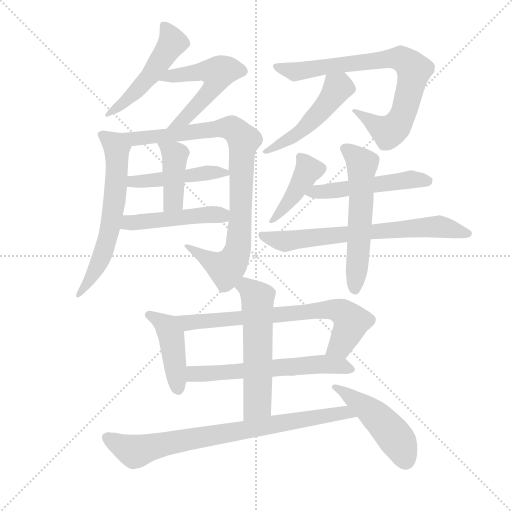
t = 0.00 s
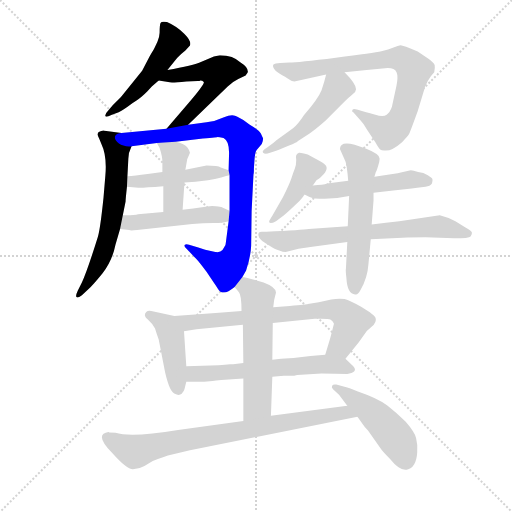
t = 2.76 s
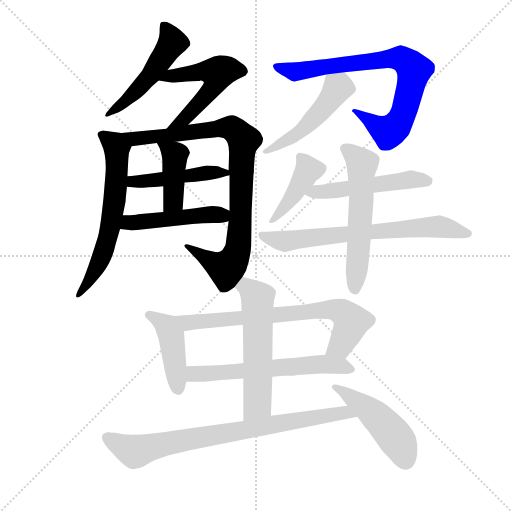
t = 5.53 s
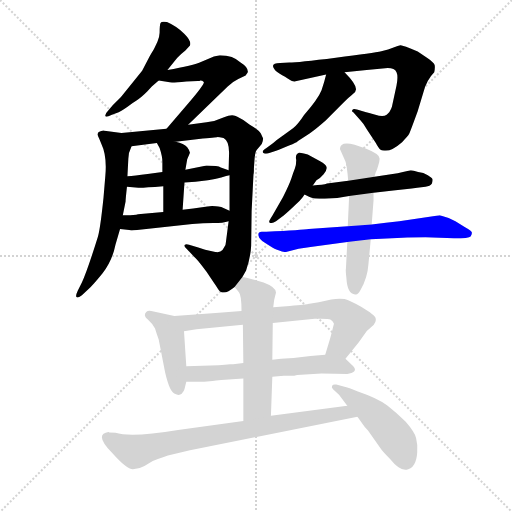
t = 8.29 s
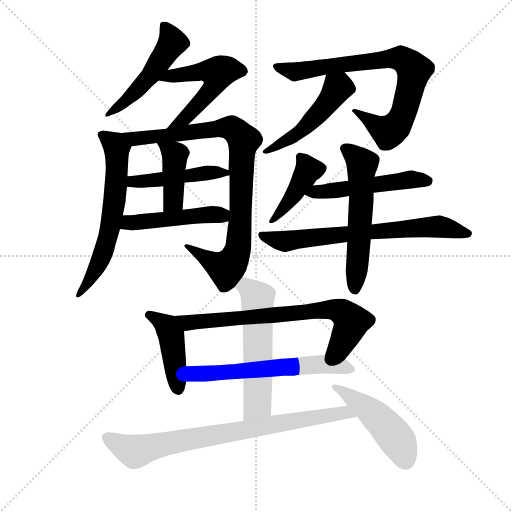
t = 11.05 s
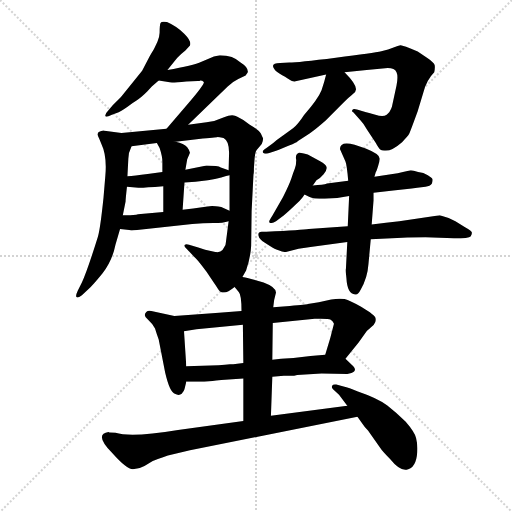
t = 13.82 s

The animated SVG that drew these frames (rendered in a browser with its animation timeline set to each time). Animation: 19 CSS @keyframes rules; one cycle of 13.82 s.

<svg version="1.1" viewBox="0 0 1024 1024" xmlns="http://www.w3.org/2000/svg">
  <g stroke="lightgray" stroke-dasharray="1,1" stroke-width="1" transform="scale(4, 4)">
    <line x1="0" y1="0" x2="256" y2="256"></line>
    <line x1="256" y1="0" x2="0" y2="256"></line>
    <line x1="128" y1="0" x2="128" y2="256"></line>
    <line x1="0" y1="128" x2="256" y2="128"></line>
  </g>
  <g transform="scale(0.92, -0.92) translate(60, -850)">
    <style type="text/css">
      
        @keyframes keyframes0 {
          from {
            stroke: blue;
            stroke-dashoffset: 509;
            stroke-width: 128;
          }
          62% {
            animation-timing-function: step-end;
            stroke: blue;
            stroke-dashoffset: 0;
            stroke-width: 128;
          }
          to {
            stroke: black;
            stroke-width: 1024;
          }
        }
        #make-me-a-hanzi-animation-0 {
          animation: keyframes0 0.6642252604166666s both;
          animation-delay: 0s;
          animation-timing-function: linear;
        }
      
        @keyframes keyframes1 {
          from {
            stroke: blue;
            stroke-dashoffset: 541;
            stroke-width: 128;
          }
          64% {
            animation-timing-function: step-end;
            stroke: blue;
            stroke-dashoffset: 0;
            stroke-width: 128;
          }
          to {
            stroke: black;
            stroke-width: 1024;
          }
        }
        #make-me-a-hanzi-animation-1 {
          animation: keyframes1 0.6902669270833334s both;
          animation-delay: 0.6642252604166666s;
          animation-timing-function: linear;
        }
      
        @keyframes keyframes2 {
          from {
            stroke: blue;
            stroke-dashoffset: 634;
            stroke-width: 128;
          }
          67% {
            animation-timing-function: step-end;
            stroke: blue;
            stroke-dashoffset: 0;
            stroke-width: 128;
          }
          to {
            stroke: black;
            stroke-width: 1024;
          }
        }
        #make-me-a-hanzi-animation-2 {
          animation: keyframes2 0.7659505208333334s both;
          animation-delay: 1.3544921875s;
          animation-timing-function: linear;
        }
      
        @keyframes keyframes3 {
          from {
            stroke: blue;
            stroke-dashoffset: 917;
            stroke-width: 128;
          }
          75% {
            animation-timing-function: step-end;
            stroke: blue;
            stroke-dashoffset: 0;
            stroke-width: 128;
          }
          to {
            stroke: black;
            stroke-width: 1024;
          }
        }
        #make-me-a-hanzi-animation-3 {
          animation: keyframes3 0.9962565104166666s both;
          animation-delay: 2.1204427083333335s;
          animation-timing-function: linear;
        }
      
        @keyframes keyframes4 {
          from {
            stroke: blue;
            stroke-dashoffset: 471;
            stroke-width: 128;
          }
          61% {
            animation-timing-function: step-end;
            stroke: blue;
            stroke-dashoffset: 0;
            stroke-width: 128;
          }
          to {
            stroke: black;
            stroke-width: 1024;
          }
        }
        #make-me-a-hanzi-animation-4 {
          animation: keyframes4 0.63330078125s both;
          animation-delay: 3.11669921875s;
          animation-timing-function: linear;
        }
      
        @keyframes keyframes5 {
          from {
            stroke: blue;
            stroke-dashoffset: 419;
            stroke-width: 128;
          }
          58% {
            animation-timing-function: step-end;
            stroke: blue;
            stroke-dashoffset: 0;
            stroke-width: 128;
          }
          to {
            stroke: black;
            stroke-width: 1024;
          }
        }
        #make-me-a-hanzi-animation-5 {
          animation: keyframes5 0.5909830729166666s both;
          animation-delay: 3.75s;
          animation-timing-function: linear;
        }
      
        @keyframes keyframes6 {
          from {
            stroke: blue;
            stroke-dashoffset: 485;
            stroke-width: 128;
          }
          61% {
            animation-timing-function: step-end;
            stroke: blue;
            stroke-dashoffset: 0;
            stroke-width: 128;
          }
          to {
            stroke: black;
            stroke-width: 1024;
          }
        }
        #make-me-a-hanzi-animation-6 {
          animation: keyframes6 0.6446940104166666s both;
          animation-delay: 4.340983072916667s;
          animation-timing-function: linear;
        }
      
        @keyframes keyframes7 {
          from {
            stroke: blue;
            stroke-dashoffset: 802;
            stroke-width: 128;
          }
          72% {
            animation-timing-function: step-end;
            stroke: blue;
            stroke-dashoffset: 0;
            stroke-width: 128;
          }
          to {
            stroke: black;
            stroke-width: 1024;
          }
        }
        #make-me-a-hanzi-animation-7 {
          animation: keyframes7 0.9026692708333334s both;
          animation-delay: 4.985677083333334s;
          animation-timing-function: linear;
        }
      
        @keyframes keyframes8 {
          from {
            stroke: blue;
            stroke-dashoffset: 493;
            stroke-width: 128;
          }
          62% {
            animation-timing-function: step-end;
            stroke: blue;
            stroke-dashoffset: 0;
            stroke-width: 128;
          }
          to {
            stroke: black;
            stroke-width: 1024;
          }
        }
        #make-me-a-hanzi-animation-8 {
          animation: keyframes8 0.6512044270833334s both;
          animation-delay: 5.888346354166667s;
          animation-timing-function: linear;
        }
      
        @keyframes keyframes9 {
          from {
            stroke: blue;
            stroke-dashoffset: 423;
            stroke-width: 128;
          }
          58% {
            animation-timing-function: step-end;
            stroke: blue;
            stroke-dashoffset: 0;
            stroke-width: 128;
          }
          to {
            stroke: black;
            stroke-width: 1024;
          }
        }
        #make-me-a-hanzi-animation-9 {
          animation: keyframes9 0.59423828125s both;
          animation-delay: 6.53955078125s;
          animation-timing-function: linear;
        }
      
        @keyframes keyframes10 {
          from {
            stroke: blue;
            stroke-dashoffset: 516;
            stroke-width: 128;
          }
          63% {
            animation-timing-function: step-end;
            stroke: blue;
            stroke-dashoffset: 0;
            stroke-width: 128;
          }
          to {
            stroke: black;
            stroke-width: 1024;
          }
        }
        #make-me-a-hanzi-animation-10 {
          animation: keyframes10 0.669921875s both;
          animation-delay: 7.1337890625s;
          animation-timing-function: linear;
        }
      
        @keyframes keyframes11 {
          from {
            stroke: blue;
            stroke-dashoffset: 708;
            stroke-width: 128;
          }
          70% {
            animation-timing-function: step-end;
            stroke: blue;
            stroke-dashoffset: 0;
            stroke-width: 128;
          }
          to {
            stroke: black;
            stroke-width: 1024;
          }
        }
        #make-me-a-hanzi-animation-11 {
          animation: keyframes11 0.826171875s both;
          animation-delay: 7.8037109375s;
          animation-timing-function: linear;
        }
      
        @keyframes keyframes12 {
          from {
            stroke: blue;
            stroke-dashoffset: 577;
            stroke-width: 128;
          }
          65% {
            animation-timing-function: step-end;
            stroke: blue;
            stroke-dashoffset: 0;
            stroke-width: 128;
          }
          to {
            stroke: black;
            stroke-width: 1024;
          }
        }
        #make-me-a-hanzi-animation-12 {
          animation: keyframes12 0.7195638020833334s both;
          animation-delay: 8.6298828125s;
          animation-timing-function: linear;
        }
      
        @keyframes keyframes13 {
          from {
            stroke: blue;
            stroke-dashoffset: 437;
            stroke-width: 128;
          }
          59% {
            animation-timing-function: step-end;
            stroke: blue;
            stroke-dashoffset: 0;
            stroke-width: 128;
          }
          to {
            stroke: black;
            stroke-width: 1024;
          }
        }
        #make-me-a-hanzi-animation-13 {
          animation: keyframes13 0.6056315104166666s both;
          animation-delay: 9.349446614583334s;
          animation-timing-function: linear;
        }
      
        @keyframes keyframes14 {
          from {
            stroke: blue;
            stroke-dashoffset: 734;
            stroke-width: 128;
          }
          70% {
            animation-timing-function: step-end;
            stroke: blue;
            stroke-dashoffset: 0;
            stroke-width: 128;
          }
          to {
            stroke: black;
            stroke-width: 1024;
          }
        }
        #make-me-a-hanzi-animation-14 {
          animation: keyframes14 0.8473307291666666s both;
          animation-delay: 9.955078125s;
          animation-timing-function: linear;
        }
      
        @keyframes keyframes15 {
          from {
            stroke: blue;
            stroke-dashoffset: 607;
            stroke-width: 128;
          }
          66% {
            animation-timing-function: step-end;
            stroke: blue;
            stroke-dashoffset: 0;
            stroke-width: 128;
          }
          to {
            stroke: black;
            stroke-width: 1024;
          }
        }
        #make-me-a-hanzi-animation-15 {
          animation: keyframes15 0.7439778645833334s both;
          animation-delay: 10.802408854166666s;
          animation-timing-function: linear;
        }
      
        @keyframes keyframes16 {
          from {
            stroke: blue;
            stroke-dashoffset: 571;
            stroke-width: 128;
          }
          65% {
            animation-timing-function: step-end;
            stroke: blue;
            stroke-dashoffset: 0;
            stroke-width: 128;
          }
          to {
            stroke: black;
            stroke-width: 1024;
          }
        }
        #make-me-a-hanzi-animation-16 {
          animation: keyframes16 0.7146809895833334s both;
          animation-delay: 11.54638671875s;
          animation-timing-function: linear;
        }
      
        @keyframes keyframes17 {
          from {
            stroke: blue;
            stroke-dashoffset: 813;
            stroke-width: 128;
          }
          73% {
            animation-timing-function: step-end;
            stroke: blue;
            stroke-dashoffset: 0;
            stroke-width: 128;
          }
          to {
            stroke: black;
            stroke-width: 1024;
          }
        }
        #make-me-a-hanzi-animation-17 {
          animation: keyframes17 0.91162109375s both;
          animation-delay: 12.261067708333334s;
          animation-timing-function: linear;
        }
      
        @keyframes keyframes18 {
          from {
            stroke: blue;
            stroke-dashoffset: 482;
            stroke-width: 128;
          }
          61% {
            animation-timing-function: step-end;
            stroke: blue;
            stroke-dashoffset: 0;
            stroke-width: 128;
          }
          to {
            stroke: black;
            stroke-width: 1024;
          }
        }
        #make-me-a-hanzi-animation-18 {
          animation: keyframes18 0.6422526041666666s both;
          animation-delay: 13.172688802083334s;
          animation-timing-function: linear;
        }
      
    </style>
    
      <path d="M 304 698 L 325 724 Q 333 732 343 740 L 353 751 Q 357 760 340.5 776.5 Q 324 793 303 802 Q 291 804 289 800 Q 287 796 287 779 Q 287 762 266 729 L 249 696 L 203 639 L 185 621 L 174 608 Q 168 602 169 598 Q 170 594 182 600 L 198 606 Q 213 614 219.5 619.5 Q 226 625 236 631 Q 246 637 260 651 L 270 662 L 285 675 L 304 698 Z" fill="lightgray"></path>
    
      <path d="M 349 579 L 435 662 Q 444 671 458 678 L 474 686 Q 479 693 479 694 Q 479 704 463 714 Q 447 730 418 730 L 405 727 L 378 716 Q 360 708 304 698 C 274 693 255 680 285 675 L 309 671 Q 316 670 345 673 L 370 674 Q 372 674 374 674 L 375 675 Q 380 675 383 672 Q 386 668 349 625 L 302 570 C 283 547 327 558 349 579 Z" fill="lightgray"></path>
    
      <path d="M 204 561 L 167 566 Q 165 567 157 564 Q 148 561 156 548 L 160 538 Q 173 511 169 468 L 165 420 Q 158 353 153 336 Q 129 259 118 236 L 109 218 Q 103 205 107 204 Q 111 202 118 208 L 132 221 Q 141 229 163 256 Q 184 283 191 318 L 201 352 L 207 382 L 213 412 Q 213 417 216 444 L 217 467 L 219 505 Q 219 518 226 532 C 236 557 234 557 204 561 Z" fill="lightgray"></path>
    
      <path d="M 493 499 Q 494 519 498 524 L 509 537 Q 512 543 512 550 Q 511 551 507 560 Q 502 568 483 579 Q 469 590 456 596 Q 446 603 427 595 Q 408 586 389 584 L 349 579 L 302 570 L 204 561 C 174 558 196 528 226 532 L 281 539 L 322 542 L 372 548 Q 410 551 413 552 Q 416 552 426 550 Q 438 544 438 518 L 437 480 L 439 469 L 439 392 L 437 369 L 431 323 Q 431 316 427 312 Q 424 305 419 303 Q 412 301 410 302 L 408 302 L 386 307 L 371 312 L 351 318 Q 344 320 342 318 Q 339 315 345 310 L 362 292 Q 368 288 389 259 Q 409 229 414 222 Q 418 214 427 214 Q 435 214 450 226 L 467 248 L 475 262 Q 485 292 486 316 L 487 391 L 491 470 Q 492 473 492 484 L 493 499 Z" fill="lightgray"></path>
    
      <path d="M 216 444 L 241 442 Q 245 441 295 445 L 341 453 L 365 455 L 392 458 Q 408 460 421 464 Q 433 468 439 469 C 457 473 457 473 437 480 L 420 486 Q 414 490 389 490 L 343 481 L 293 476 L 261 472 Q 232 468 217 467 C 187 465 186 446 216 444 Z" fill="lightgray"></path>
    
      <path d="M 295 445 L 295 389 C 295 359 335 364 337 394 L 341 453 L 343 481 L 347 504 L 353 518 Q 353 522 347 530 Q 340 538 322 542 C 293 549 272 555 281 539 L 287 528 Q 293 510 293 498 L 293 476 L 295 445 Z" fill="lightgray"></path>
    
      <path d="M 201 352 L 221 350 Q 223 348 238 350 L 358 363 Q 382 365 404 365 Q 425 365 437 369 C 466 376 466 380 439 392 L 421 400 Q 407 402 401 402 Q 394 401 360 397 L 337 394 L 295 389 L 240 384 Q 238 383 236 383 L 223 382 L 207 382 C 177 382 171 355 201 352 Z" fill="lightgray"></path>
    
      <path d="M 689 693 L 737 698 L 783 702 Q 798 702 802 693 Q 806 684 802 664 L 792 618 Q 788 606 780.5 600.5 Q 773 595 756 600.5 Q 739 606 736 606 L 716 612 Q 708 615 706 611 Q 704 607 708 606 L 723 589 Q 730 582 738 568 L 756 541 Q 764 527 766.5 525 Q 769 523 775 523 Q 790 520 814 541 Q 827 554 829.5 559 Q 832 564 848 608 L 860 648 Q 867 676 884 693 Q 886 702 885 708 Q 884 714 869 724 L 848 738 Q 815 752 810.5 751.5 Q 806 751 795.5 746.5 Q 785 742 769 738.5 Q 753 735 670 724.5 Q 587 714 569 714 L 549 713 Q 526 713 537 699 Q 540 694 553.5 686.5 Q 567 679 570.5 676 Q 574 673 580 673 L 649 688 L 689 693 Z" fill="lightgray"></path>
    
      <path d="M 649 688 Q 645 671 639 654 Q 632 636 601 600 Q 588 580 577 571 Q 565 562 553 554 Q 541 546 534 539 L 520 529 Q 508 522 512 518 Q 516 514 527 518 L 542 523 Q 543 523 545 524 L 567 533 Q 587 541 587 543 L 613 560 Q 624 567 648 588 L 681 621 Q 696 637 703 642 L 712 650 L 714 656 Q 714 668 689 693 C 668 715 656 717 649 688 Z" fill="lightgray"></path>
    
      <path d="M 620 447 L 628 458 Q 636 462 643.5 471 Q 651 480 650 486 Q 650 492 635 500 L 609 514 Q 593 519 590 518 Q 581 515 584 502 Q 584 491 581 483.5 Q 578 476 573.5 462.5 Q 569 449 555 421 L 532 381 Q 525 370 525 369 Q 525 361 540 369 L 553 379 Q 558 382 572 395 L 591 413 Q 599 421 602 427 L 620 447 Z" fill="lightgray"></path>
    
      <path d="M 697 457 L 651 451 Q 643 448 620 447 C 590 445 575 439 602 427 L 613 422 Q 620 418 646 418 Q 672 418 699 424 L 752 431 L 795 436 L 835 440 L 847 442 L 865 444 Q 875 445 879 451 Q 881 458 880 461 Q 879 463 870 469 Q 861 475 849 476 Q 838 480 833 480 L 816 476 Q 806 473 790 471 L 754 466 L 697 457 Z" fill="lightgray"></path>
    
      <path d="M 696 358 L 611 352 Q 598 350 519 346 L 509 346 Q 500 346 502 337.5 Q 504 329 515 323 L 532 312 Q 535 310 545.5 306 Q 556 302 561 302 L 589 309 L 615 313 L 695 324 L 746 330 L 815 333 Q 822 334 865 334 L 927 332 Q 960 332 963 336 Q 966 340 966 344 Q 966 348 951 356 L 930 369 Q 916 377 896 382 L 808 369 L 779 366 L 748 362 L 696 358 Z" fill="lightgray"></path>
    
      <path d="M 679 526 L 691 499 Q 694 492 697 457 L 699 424 L 696 358 L 695 324 L 692 265 Q 691 264 693 246 Q 695 210 712 210 Q 718 208 724 220 Q 739 246 741 276 L 746 330 L 748 362 L 752 414 L 752 431 L 754 466 L 757 476 Q 758 476 762 489 Q 766 502 765 506 Q 765 515 735 527 Q 679 550 679 526 Z" fill="lightgray"></path>
    
      <path d="M 319 163 L 269 174 Q 262 176 258 172 Q 250 164 262 155 Q 273 145 277 136 Q 280 126 285 112 L 299 40 Q 309 -3 320 -6 Q 329 -11 335 -6 Q 340 0 341 4 L 345 20 L 345 54 L 340 130 C 338 159 338 159 319 163 Z" fill="lightgray"></path>
    
      <path d="M 465 174 L 416 170 L 319 163 C 289 161 310 126 340 130 L 367 134 L 468 144 L 533 148 L 624 157 Q 653 158 659 155 Q 664 152 666 146 L 658 115 L 647 79 C 638 50 672 47 691 70 L 720 106 L 737 130 Q 738 131 746 138 Q 754 144 756 150 Q 758 156 756 160 Q 754 163 744 171 L 725 183 Q 701 197 689 200 Q 677 202 660 199 L 633 193 L 609 189 Q 608 188 570 185 L 534 182 L 465 174 Z" fill="lightgray"></path>
    
      <path d="M 345 20 L 384 20 L 402 22 Q 420 24 421 24 L 469 27 L 532 31 L 557 33 L 572 33 Q 580 33 586 35 L 639 38 L 695 37 L 704 39 Q 717 44 708 54 L 691 70 C 678 82 677 82 647 79 L 615 76 L 578 72 L 551 70 L 532 68 L 469 61 L 447 58 L 440 58 L 429 57 L 415 56 L 345 54 C 315 53 315 20 345 20 Z" fill="lightgray"></path>
    
      <path d="M 450 226 L 459 215 Q 465 209 465 174 L 468 144 L 469 61 L 469 27 L 469 -65 C 469 -95 528 -84 529 -54 L 532 31 L 532 68 L 533 148 L 534 182 L 536 198 L 540 214 Q 540 226 513 236 L 484 244 Q 471 248 467 248 C 438 254 431 249 450 226 Z" fill="lightgray"></path>
    
      <path d="M 469 -65 L 327 -85 Q 225 -102 191 -91 L 178 -90 L 176 -89 Q 143 -94 185 -136 Q 215 -170 229 -170 Q 242 -170 254 -163 L 272 -152 Q 278 -149 305 -140 L 353 -129 L 717 -56 C 746 -50 725 -28 695 -32 L 529 -54 L 469 -65 Z" fill="lightgray"></path>
    
      <path d="M 717 -56 L 733 -78 L 740 -86 L 766 -123 Q 771 -131 788 -148 Q 809 -174 824 -171 Q 845 -167 847 -133 Q 848 -115 844.5 -102 Q 841 -89 822 -67 Q 802 -47 782 -31.5 Q 762 -16 718 -1 Q 698 8 687 10 L 671 14 Q 664 15 662 11.5 Q 660 8 664 4 L 677 -8 L 695 -32 L 717 -56 Z" fill="lightgray"></path>
    
    
      <clipPath id="make-me-a-hanzi-clip-0">
        <path d="M 304 698 L 325 724 Q 333 732 343 740 L 353 751 Q 357 760 340.5 776.5 Q 324 793 303 802 Q 291 804 289 800 Q 287 796 287 779 Q 287 762 266 729 L 249 696 L 203 639 L 185 621 L 174 608 Q 168 602 169 598 Q 170 594 182 600 L 198 606 Q 213 614 219.5 619.5 Q 226 625 236 631 Q 246 637 260 651 L 270 662 L 285 675 L 304 698 Z"></path>
      </clipPath>
      <path clip-path="url(#make-me-a-hanzi-clip-0)" d="M 297 795 L 315 758 L 310 749 L 240 656 L 175 601" fill="none" id="make-me-a-hanzi-animation-0" stroke-dasharray="381 762" stroke-linecap="round"></path>
    
      <clipPath id="make-me-a-hanzi-clip-1">
        <path d="M 349 579 L 435 662 Q 444 671 458 678 L 474 686 Q 479 693 479 694 Q 479 704 463 714 Q 447 730 418 730 L 405 727 L 378 716 Q 360 708 304 698 C 274 693 255 680 285 675 L 309 671 Q 316 670 345 673 L 370 674 Q 372 674 374 674 L 375 675 Q 380 675 383 672 Q 386 668 349 625 L 302 570 C 283 547 327 558 349 579 Z"></path>
      </clipPath>
      <path clip-path="url(#make-me-a-hanzi-clip-1)" d="M 292 679 L 381 695 L 414 692 L 395 650 L 339 590 L 310 573" fill="none" id="make-me-a-hanzi-animation-1" stroke-dasharray="413 826" stroke-linecap="round"></path>
    
      <clipPath id="make-me-a-hanzi-clip-2">
        <path d="M 204 561 L 167 566 Q 165 567 157 564 Q 148 561 156 548 L 160 538 Q 173 511 169 468 L 165 420 Q 158 353 153 336 Q 129 259 118 236 L 109 218 Q 103 205 107 204 Q 111 202 118 208 L 132 221 Q 141 229 163 256 Q 184 283 191 318 L 201 352 L 207 382 L 213 412 Q 213 417 216 444 L 217 467 L 219 505 Q 219 518 226 532 C 236 557 234 557 204 561 Z"></path>
      </clipPath>
      <path clip-path="url(#make-me-a-hanzi-clip-2)" d="M 161 556 L 193 527 L 184 379 L 162 294 L 136 242 L 111 210" fill="none" id="make-me-a-hanzi-animation-2" stroke-dasharray="506 1012" stroke-linecap="round"></path>
    
      <clipPath id="make-me-a-hanzi-clip-3">
        <path d="M 493 499 Q 494 519 498 524 L 509 537 Q 512 543 512 550 Q 511 551 507 560 Q 502 568 483 579 Q 469 590 456 596 Q 446 603 427 595 Q 408 586 389 584 L 349 579 L 302 570 L 204 561 C 174 558 196 528 226 532 L 281 539 L 322 542 L 372 548 Q 410 551 413 552 Q 416 552 426 550 Q 438 544 438 518 L 437 480 L 439 469 L 439 392 L 437 369 L 431 323 Q 431 316 427 312 Q 424 305 419 303 Q 412 301 410 302 L 408 302 L 386 307 L 371 312 L 351 318 Q 344 320 342 318 Q 339 315 345 310 L 362 292 Q 368 288 389 259 Q 409 229 414 222 Q 418 214 427 214 Q 435 214 450 226 L 467 248 L 475 262 Q 485 292 486 316 L 487 391 L 491 470 Q 492 473 492 484 L 493 499 Z"></path>
      </clipPath>
      <path clip-path="url(#make-me-a-hanzi-clip-3)" d="M 211 559 L 233 548 L 443 572 L 470 546 L 458 312 L 445 279 L 431 266 L 422 269 L 346 315" fill="none" id="make-me-a-hanzi-animation-3" stroke-dasharray="789 1578" stroke-linecap="round"></path>
    
      <clipPath id="make-me-a-hanzi-clip-4">
        <path d="M 216 444 L 241 442 Q 245 441 295 445 L 341 453 L 365 455 L 392 458 Q 408 460 421 464 Q 433 468 439 469 C 457 473 457 473 437 480 L 420 486 Q 414 490 389 490 L 343 481 L 293 476 L 261 472 Q 232 468 217 467 C 187 465 186 446 216 444 Z"></path>
      </clipPath>
      <path clip-path="url(#make-me-a-hanzi-clip-4)" d="M 223 449 L 229 455 L 283 457 L 397 475 L 434 474" fill="none" id="make-me-a-hanzi-animation-4" stroke-dasharray="343 686" stroke-linecap="round"></path>
    
      <clipPath id="make-me-a-hanzi-clip-5">
        <path d="M 295 445 L 295 389 C 295 359 335 364 337 394 L 341 453 L 343 481 L 347 504 L 353 518 Q 353 522 347 530 Q 340 538 322 542 C 293 549 272 555 281 539 L 287 528 Q 293 510 293 498 L 293 476 L 295 445 Z"></path>
      </clipPath>
      <path clip-path="url(#make-me-a-hanzi-clip-5)" d="M 288 536 L 320 513 L 317 413 L 301 396" fill="none" id="make-me-a-hanzi-animation-5" stroke-dasharray="291 582" stroke-linecap="round"></path>
    
      <clipPath id="make-me-a-hanzi-clip-6">
        <path d="M 201 352 L 221 350 Q 223 348 238 350 L 358 363 Q 382 365 404 365 Q 425 365 437 369 C 466 376 466 380 439 392 L 421 400 Q 407 402 401 402 Q 394 401 360 397 L 337 394 L 295 389 L 240 384 Q 238 383 236 383 L 223 382 L 207 382 C 177 382 171 355 201 352 Z"></path>
      </clipPath>
      <path clip-path="url(#make-me-a-hanzi-clip-6)" d="M 207 359 L 220 366 L 372 383 L 419 383 L 431 375" fill="none" id="make-me-a-hanzi-animation-6" stroke-dasharray="357 714" stroke-linecap="round"></path>
    
      <clipPath id="make-me-a-hanzi-clip-7">
        <path d="M 689 693 L 737 698 L 783 702 Q 798 702 802 693 Q 806 684 802 664 L 792 618 Q 788 606 780.5 600.5 Q 773 595 756 600.5 Q 739 606 736 606 L 716 612 Q 708 615 706 611 Q 704 607 708 606 L 723 589 Q 730 582 738 568 L 756 541 Q 764 527 766.5 525 Q 769 523 775 523 Q 790 520 814 541 Q 827 554 829.5 559 Q 832 564 848 608 L 860 648 Q 867 676 884 693 Q 886 702 885 708 Q 884 714 869 724 L 848 738 Q 815 752 810.5 751.5 Q 806 751 795.5 746.5 Q 785 742 769 738.5 Q 753 735 670 724.5 Q 587 714 569 714 L 549 713 Q 526 713 537 699 Q 540 694 553.5 686.5 Q 567 679 570.5 676 Q 574 673 580 673 L 649 688 L 689 693 Z"></path>
      </clipPath>
      <path clip-path="url(#make-me-a-hanzi-clip-7)" d="M 543 706 L 583 694 L 797 723 L 827 714 L 840 698 L 819 608 L 795 569 L 782 565 L 770 570 L 711 610" fill="none" id="make-me-a-hanzi-animation-7" stroke-dasharray="674 1348" stroke-linecap="round"></path>
    
      <clipPath id="make-me-a-hanzi-clip-8">
        <path d="M 649 688 Q 645 671 639 654 Q 632 636 601 600 Q 588 580 577 571 Q 565 562 553 554 Q 541 546 534 539 L 520 529 Q 508 522 512 518 Q 516 514 527 518 L 542 523 Q 543 523 545 524 L 567 533 Q 587 541 587 543 L 613 560 Q 624 567 648 588 L 681 621 Q 696 637 703 642 L 712 650 L 714 656 Q 714 668 689 693 C 668 715 656 717 649 688 Z"></path>
      </clipPath>
      <path clip-path="url(#make-me-a-hanzi-clip-8)" d="M 701 657 L 674 659 L 628 597 L 598 568 L 520 521" fill="none" id="make-me-a-hanzi-animation-8" stroke-dasharray="365 730" stroke-linecap="round"></path>
    
      <clipPath id="make-me-a-hanzi-clip-9">
        <path d="M 620 447 L 628 458 Q 636 462 643.5 471 Q 651 480 650 486 Q 650 492 635 500 L 609 514 Q 593 519 590 518 Q 581 515 584 502 Q 584 491 581 483.5 Q 578 476 573.5 462.5 Q 569 449 555 421 L 532 381 Q 525 370 525 369 Q 525 361 540 369 L 553 379 Q 558 382 572 395 L 591 413 Q 599 421 602 427 L 620 447 Z"></path>
      </clipPath>
      <path clip-path="url(#make-me-a-hanzi-clip-9)" d="M 592 509 L 610 480 L 567 410 L 533 373" fill="none" id="make-me-a-hanzi-animation-9" stroke-dasharray="295 590" stroke-linecap="round"></path>
    
      <clipPath id="make-me-a-hanzi-clip-10">
        <path d="M 697 457 L 651 451 Q 643 448 620 447 C 590 445 575 439 602 427 L 613 422 Q 620 418 646 418 Q 672 418 699 424 L 752 431 L 795 436 L 835 440 L 847 442 L 865 444 Q 875 445 879 451 Q 881 458 880 461 Q 879 463 870 469 Q 861 475 849 476 Q 838 480 833 480 L 816 476 Q 806 473 790 471 L 754 466 L 697 457 Z"></path>
      </clipPath>
      <path clip-path="url(#make-me-a-hanzi-clip-10)" d="M 610 429 L 833 460 L 868 457" fill="none" id="make-me-a-hanzi-animation-10" stroke-dasharray="388 776" stroke-linecap="round"></path>
    
      <clipPath id="make-me-a-hanzi-clip-11">
        <path d="M 696 358 L 611 352 Q 598 350 519 346 L 509 346 Q 500 346 502 337.5 Q 504 329 515 323 L 532 312 Q 535 310 545.5 306 Q 556 302 561 302 L 589 309 L 615 313 L 695 324 L 746 330 L 815 333 Q 822 334 865 334 L 927 332 Q 960 332 963 336 Q 966 340 966 344 Q 966 348 951 356 L 930 369 Q 916 377 896 382 L 808 369 L 779 366 L 748 362 L 696 358 Z"></path>
      </clipPath>
      <path clip-path="url(#make-me-a-hanzi-clip-11)" d="M 511 337 L 561 325 L 896 358 L 958 342" fill="none" id="make-me-a-hanzi-animation-11" stroke-dasharray="580 1160" stroke-linecap="round"></path>
    
      <clipPath id="make-me-a-hanzi-clip-12">
        <path d="M 679 526 L 691 499 Q 694 492 697 457 L 699 424 L 696 358 L 695 324 L 692 265 Q 691 264 693 246 Q 695 210 712 210 Q 718 208 724 220 Q 739 246 741 276 L 746 330 L 748 362 L 752 414 L 752 431 L 754 466 L 757 476 Q 758 476 762 489 Q 766 502 765 506 Q 765 515 735 527 Q 679 550 679 526 Z"></path>
      </clipPath>
      <path clip-path="url(#make-me-a-hanzi-clip-12)" d="M 691 527 L 715 510 L 727 493 L 712 223" fill="none" id="make-me-a-hanzi-animation-12" stroke-dasharray="449 898" stroke-linecap="round"></path>
    
      <clipPath id="make-me-a-hanzi-clip-13">
        <path d="M 319 163 L 269 174 Q 262 176 258 172 Q 250 164 262 155 Q 273 145 277 136 Q 280 126 285 112 L 299 40 Q 309 -3 320 -6 Q 329 -11 335 -6 Q 340 0 341 4 L 345 20 L 345 54 L 340 130 C 338 159 338 159 319 163 Z"></path>
      </clipPath>
      <path clip-path="url(#make-me-a-hanzi-clip-13)" d="M 265 165 L 296 146 L 313 120 L 327 7" fill="none" id="make-me-a-hanzi-animation-13" stroke-dasharray="309 618" stroke-linecap="round"></path>
    
      <clipPath id="make-me-a-hanzi-clip-14">
        <path d="M 465 174 L 416 170 L 319 163 C 289 161 310 126 340 130 L 367 134 L 468 144 L 533 148 L 624 157 Q 653 158 659 155 Q 664 152 666 146 L 658 115 L 647 79 C 638 50 672 47 691 70 L 720 106 L 737 130 Q 738 131 746 138 Q 754 144 756 150 Q 758 156 756 160 Q 754 163 744 171 L 725 183 Q 701 197 689 200 Q 677 202 660 199 L 633 193 L 609 189 Q 608 188 570 185 L 534 182 L 465 174 Z"></path>
      </clipPath>
      <path clip-path="url(#make-me-a-hanzi-clip-14)" d="M 326 160 L 348 148 L 670 177 L 704 150 L 681 99 L 655 83" fill="none" id="make-me-a-hanzi-animation-14" stroke-dasharray="606 1212" stroke-linecap="round"></path>
    
      <clipPath id="make-me-a-hanzi-clip-15">
        <path d="M 345 20 L 384 20 L 402 22 Q 420 24 421 24 L 469 27 L 532 31 L 557 33 L 572 33 Q 580 33 586 35 L 639 38 L 695 37 L 704 39 Q 717 44 708 54 L 691 70 C 678 82 677 82 647 79 L 615 76 L 578 72 L 551 70 L 532 68 L 469 61 L 447 58 L 440 58 L 429 57 L 415 56 L 345 54 C 315 53 315 20 345 20 Z"></path>
      </clipPath>
      <path clip-path="url(#make-me-a-hanzi-clip-15)" d="M 352 26 L 366 38 L 622 57 L 665 57 L 697 49" fill="none" id="make-me-a-hanzi-animation-15" stroke-dasharray="479 958" stroke-linecap="round"></path>
    
      <clipPath id="make-me-a-hanzi-clip-16">
        <path d="M 450 226 L 459 215 Q 465 209 465 174 L 468 144 L 469 61 L 469 27 L 469 -65 C 469 -95 528 -84 529 -54 L 532 31 L 532 68 L 533 148 L 534 182 L 536 198 L 540 214 Q 540 226 513 236 L 484 244 Q 471 248 467 248 C 438 254 431 249 450 226 Z"></path>
      </clipPath>
      <path clip-path="url(#make-me-a-hanzi-clip-16)" d="M 461 226 L 485 219 L 500 198 L 499 -29 L 475 -57" fill="none" id="make-me-a-hanzi-animation-16" stroke-dasharray="443 886" stroke-linecap="round"></path>
    
      <clipPath id="make-me-a-hanzi-clip-17">
        <path d="M 469 -65 L 327 -85 Q 225 -102 191 -91 L 178 -90 L 176 -89 Q 143 -94 185 -136 Q 215 -170 229 -170 Q 242 -170 254 -163 L 272 -152 Q 278 -149 305 -140 L 353 -129 L 717 -56 C 746 -50 725 -28 695 -32 L 529 -54 L 469 -65 Z"></path>
      </clipPath>
      <path clip-path="url(#make-me-a-hanzi-clip-17)" d="M 172 -99 L 188 -113 L 233 -132 L 298 -114 L 674 -49 L 700 -49 L 709 -56" fill="none" id="make-me-a-hanzi-animation-17" stroke-dasharray="685 1370" stroke-linecap="round"></path>
    
      <clipPath id="make-me-a-hanzi-clip-18">
        <path d="M 717 -56 L 733 -78 L 740 -86 L 766 -123 Q 771 -131 788 -148 Q 809 -174 824 -171 Q 845 -167 847 -133 Q 848 -115 844.5 -102 Q 841 -89 822 -67 Q 802 -47 782 -31.5 Q 762 -16 718 -1 Q 698 8 687 10 L 671 14 Q 664 15 662 11.5 Q 660 8 664 4 L 677 -8 L 695 -32 L 717 -56 Z"></path>
      </clipPath>
      <path clip-path="url(#make-me-a-hanzi-clip-18)" d="M 668 9 L 766 -62 L 807 -112 L 821 -150" fill="none" id="make-me-a-hanzi-animation-18" stroke-dasharray="354 708" stroke-linecap="round"></path>
    
  </g>
</svg>
